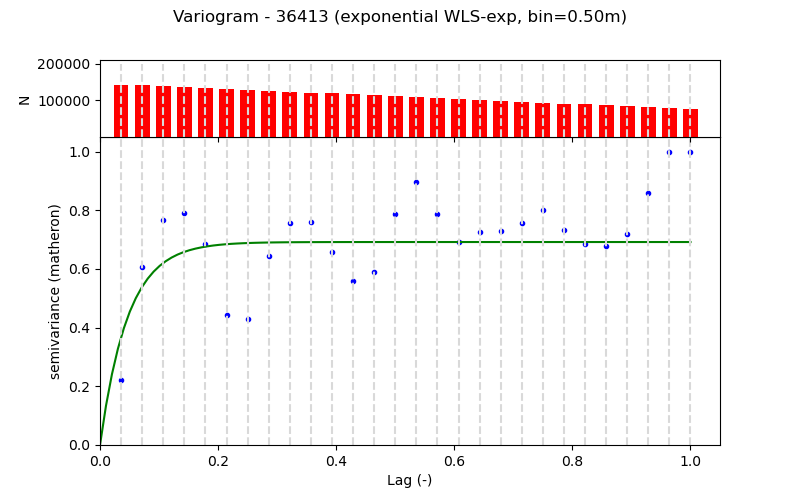

Source data for this figure (header and first rows):
Lag (m), Semivariance, Count, Fitted_Semivariance
0.5, 0.01827, 140972, 0.03035
1.0, 0.05012, 141373, 0.04459
1.5, 0.06328, 138861, 0.05127
2.0, 0.06527, 136361, 0.0544
2.5, 0.05657, 133831, 0.05587
3.0, 0.03661, 131355, 0.05656
3.5, 0.03559, 128849, 0.05688
4.0, 0.05326, 126349, 0.05703
4.5, 0.06248, 123783, 0.0571
5.0, 0.06292, 121343, 0.05714
5.5, 0.05427, 118843, 0.05715
6.0, 0.04618, 116343, 0.05716
6.5, 0.04876, 113847, 0.05716
7.0, 0.06505, 111347, 0.05716
7.5, 0.07405, 108837, 0.05717
8.0, 0.06492, 106337, 0.05717
8.5, 0.05729, 103691, 0.05717
9.0, 0.05995, 101331, 0.05717
9.5, 0.06018, 98831, 0.05717
10.0, 0.06256, 96331, 0.05717
10.5, 0.0661, 93831, 0.05717
11.0, 0.06069, 91331, 0.05717
11.5, 0.05668, 88831, 0.05717
12.0, 0.05594, 86331, 0.05717
12.5, 0.05938, 83835, 0.05717
13.0, 0.07089, 81335, 0.05717
13.5, 0.08253, 78835, 0.05717
14.0, 0.08262, 76335, 0.05717
